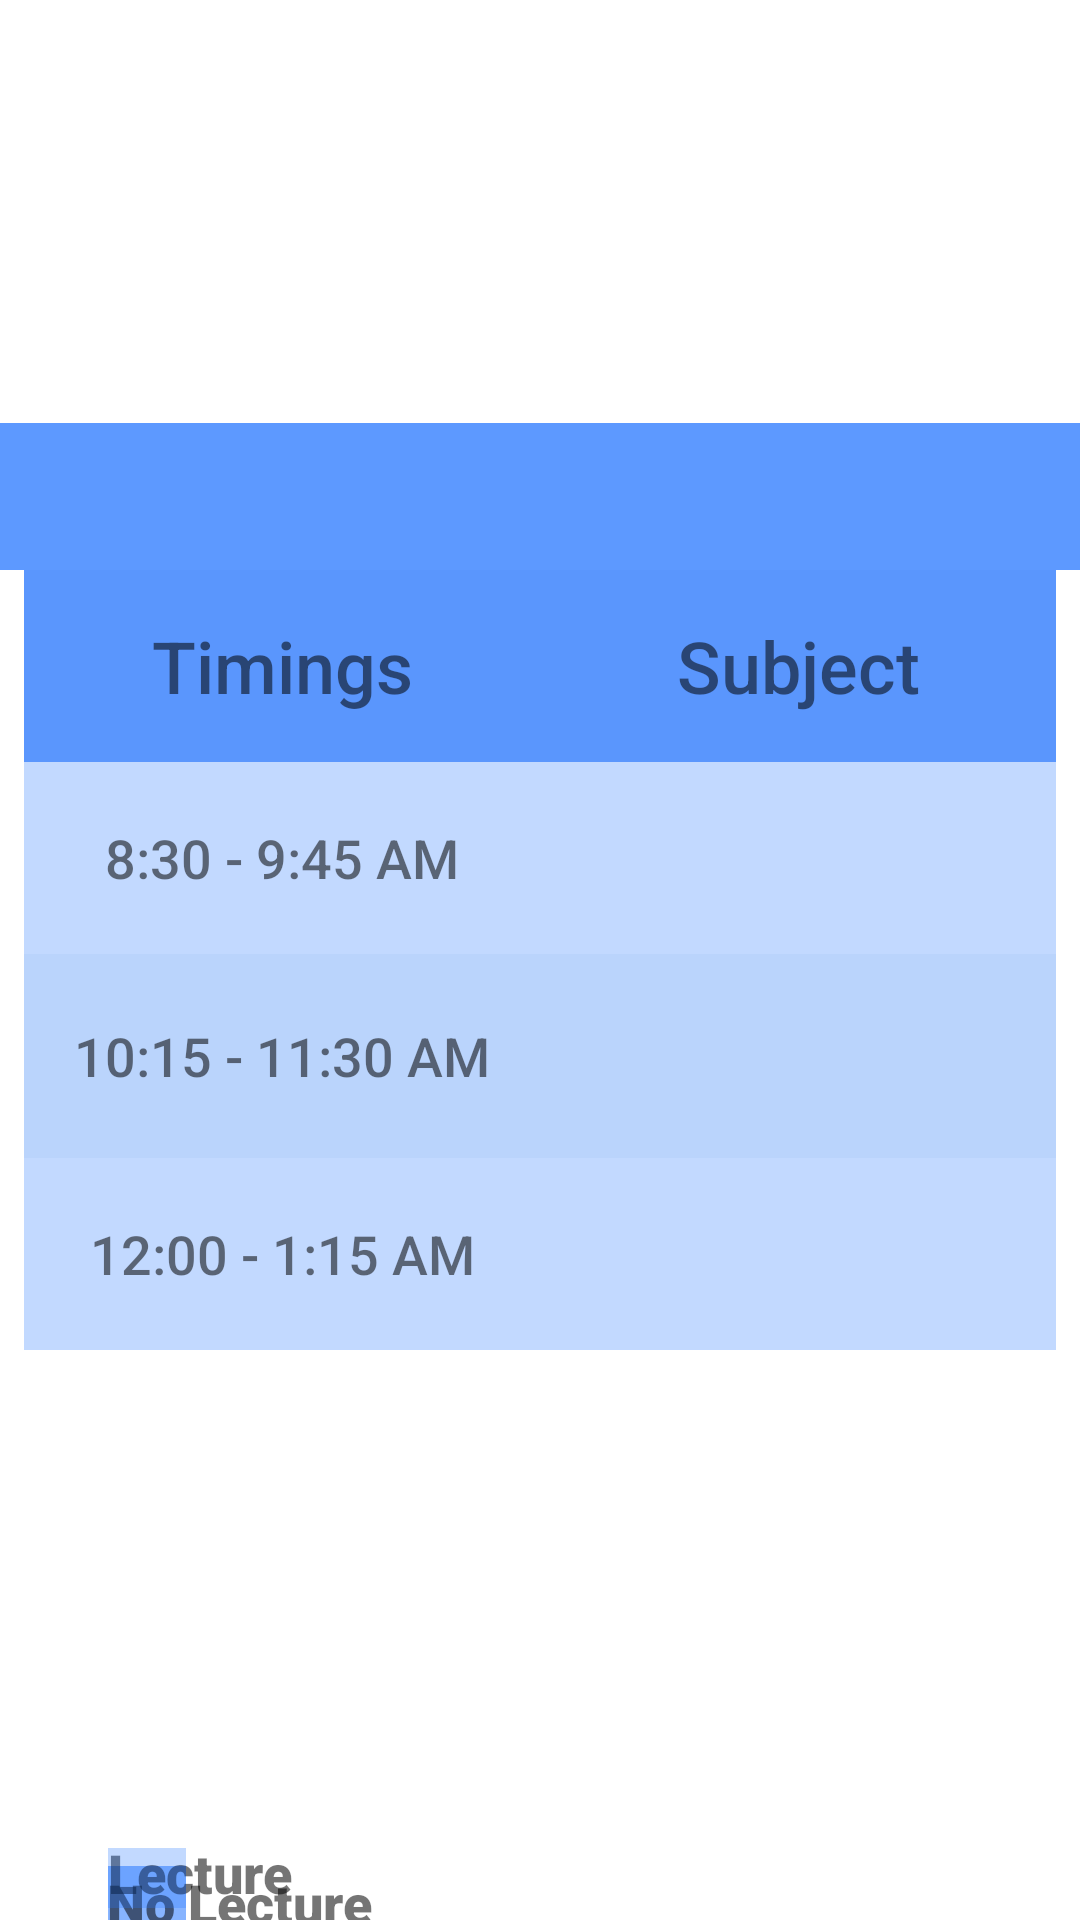

The Android layout XML behind this screen, and the referenced resources:
<!-- AndroidManifest.xml: application theme Theme.WinterSemesterTimeTable -->
<!-- res/layout/activity_thursday.xml -->
<?xml version="1.0" encoding="utf-8"?>
<androidx.constraintlayout.widget.ConstraintLayout xmlns:android="http://schemas.android.com/apk/res/android"
    xmlns:app="http://schemas.android.com/apk/res-auto"
    xmlns:tools="http://schemas.android.com/tools"
    android:layout_width="match_parent"
    android:layout_height="match_parent"
    tools:context=".Thursday">

    <TextView
        android:id="@+id/textView2"
        android:layout_width="0dp"
        android:layout_height="49dp"
        android:layout_marginTop="52dp"
        android:background="#C12979FF"
        android:fontFamily="sans-serif-black"
        android:gravity="center"
        android:textColor="#C10E0E0E"
        android:textSize="36sp"
        android:textStyle="bold"
        app:layout_constraintBottom_toTopOf="@+id/tableLayout3"
        app:layout_constraintEnd_toEndOf="parent"
        app:layout_constraintHorizontal_bias="0.0"
        app:layout_constraintStart_toStartOf="parent"
        app:layout_constraintTop_toTopOf="parent"
        app:layout_constraintVertical_bias="1.0" />

    <TableLayout
        android:id="@+id/tableLayout3"
        android:layout_width="wrap_content"
        android:layout_height="wrap_content"
        android:background="#FFFFFF"
        app:layout_constraintBottom_toBottomOf="parent"
        app:layout_constraintEnd_toEndOf="parent"
        app:layout_constraintStart_toStartOf="parent"
        app:layout_constraintTop_toTopOf="parent">

        <TableRow
            android:layout_width="wrap_content"
            android:layout_height="wrap_content"
            android:background="#F3F5F8">

            <TextView
                android:id="@+id/textView3"
                android:layout_width="172dp"
                android:layout_height="match_parent"
                android:background="#C12979FF"
                android:fontFamily="sans-serif-medium"
                android:gravity="center"
                android:text="@string/column_name_1"
                android:textSize="24sp"
                tools:text="@string/column_name_1" />

            <TextView
                android:id="@+id/textView4"
                android:layout_width="wrap_content"
                android:layout_height="64dp"
                android:background="#C12979FF"
                android:fontFamily="sans-serif-medium"
                android:gravity="center"
                android:text="@string/column_name_2"
                android:textSize="24sp"
                tools:text="@string/column_name_2" />
        </TableRow>

        <TableRow
            android:layout_width="wrap_content"
            android:layout_height="wrap_content">

            <TextView
                android:id="@+id/textView5"
                android:layout_width="172dp"
                android:layout_height="64dp"
                android:background="#482979FF"
                android:fontFamily="sans-serif-medium"
                android:foregroundGravity="center|center_horizontal"
                android:gravity="center"
                android:text="@string/time_1"
                android:textSize="18sp"
                tools:text="@string/time_1" />

            <TextView
                android:id="@+id/textView6"
                android:layout_width="172dp"
                android:layout_height="match_parent"
                android:background="#482979FF"
                android:focusable="auto"
                android:gravity="center"
                android:textSize="18sp" />
        </TableRow>

        <TableRow
            android:layout_width="match_parent"
            android:layout_height="64dp"
            android:background="#F4F7FB">

            <TextView
                android:id="@+id/textView9"
                android:layout_width="171dp"
                android:layout_height="68dp"
                android:background="#482979FF"
                android:fontFamily="sans-serif-medium"
                android:gravity="center"
                android:text="@string/time_2"
                android:textSize="18sp" />

            <TextView
                android:id="@+id/textView10"
                android:layout_width="match_parent"
                android:layout_height="match_parent"
                android:background="#482979FF"
                android:gravity="center"
                android:textSize="18sp" />
        </TableRow>

        <TableRow
            android:layout_width="match_parent"
            android:layout_height="64dp">

            <TextView
                android:id="@+id/textView11"
                android:layout_width="wrap_content"
                android:layout_height="64dp"
                android:background="#482979FF"
                android:fontFamily="sans-serif-medium"
                android:gravity="center"
                android:text="@string/time_3"
                android:textSize="18sp" />

            <TextView
                android:id="@+id/textView12"
                android:layout_width="match_parent"
                android:layout_height="match_parent"
                android:background="#482979FF"
                android:gravity="center"
                android:textSize="18sp" />
        </TableRow>
    </TableLayout>

    <TextView
        android:id="@+id/textView7"
        android:layout_width="26dp"
        android:layout_height="20dp"
        android:layout_marginStart="36dp"
        android:layout_marginLeft="36dp"
        android:layout_marginTop="172dp"
        android:background="#8F2979FF"
        app:layout_constraintStart_toStartOf="parent"
        app:layout_constraintTop_toBottomOf="@+id/tableLayout3" />

    <TextView
        android:id="@+id/textView8"
        android:layout_width="wrap_content"
        android:layout_height="wrap_content"
        android:layout_marginTop="172dp"
        android:layout_marginEnd="236dp"
        android:layout_marginRight="236dp"
        android:fontFamily="sans-serif-black"
        android:text="No Lecture"
        android:textSize="18sp"
        android:textStyle="bold"
        app:layout_constraintEnd_toEndOf="parent"
        app:layout_constraintTop_toBottomOf="@+id/tableLayout3" />

    <TextView
        android:id="@+id/textView13"
        android:layout_width="88dp"
        android:layout_height="24dp"
        android:layout_marginEnd="236dp"
        android:layout_marginRight="236dp"
        android:layout_marginBottom="4dp"
        android:fontFamily="sans-serif-black"
        android:text="Lecture"
        android:textSize="18sp"
        android:textStyle="bold"
        app:layout_constraintBottom_toBottomOf="parent"
        app:layout_constraintEnd_toEndOf="parent" />

    <TextView
        android:id="@+id/textView15"
        android:layout_width="26dp"
        android:layout_height="20dp"
        android:layout_marginStart="36dp"
        android:layout_marginLeft="36dp"
        android:layout_marginBottom="4dp"
        android:background="#482979FF"
        app:layout_constraintBottom_toBottomOf="parent"
        app:layout_constraintStart_toStartOf="parent" />

</androidx.constraintlayout.widget.ConstraintLayout>
<!-- resources referenced by this layout -->
<resources>
  <string name="column_name_1">Timings</string>
  <string name="column_name_2">Subject</string>
  <string name="time_1">8:30 - 9:45 AM</string>
  <string name="time_2">10:15 - 11:30 AM</string>
  <string name="time_3">12:00 - 1:15 AM</string>
  <style name="Theme.WinterSemesterTimeTable" parent="Theme.MaterialComponents.DayNight.DarkActionBar">
          
          <item name="colorPrimary">@color/purple_500</item>
          <item name="colorPrimaryVariant">@color/purple_700</item>
          <item name="colorOnPrimary">@color/white</item>
          
          <item name="colorSecondary">@color/teal_200</item>
          <item name="colorSecondaryVariant">@color/teal_700</item>
          <item name="colorOnSecondary">@color/black</item>
          
          <item name="android:statusBarColor" tools:targetApi="l">?attr/colorPrimaryVariant</item>
          
      </style>
  <!-- not gathered from this repository: default colours our renderer supplied (Android Studio template values) -->
  <color name="purple_500">#FF6200EE</color>
  <color name="purple_700">#FF3700B3</color>
  <color name="teal_200">#FF03DAC5</color>
  <color name="teal_700">#FF018786</color>
  <color name="black">#FF000000</color>
  <color name="white">#FFFFFFFF</color>
</resources>
